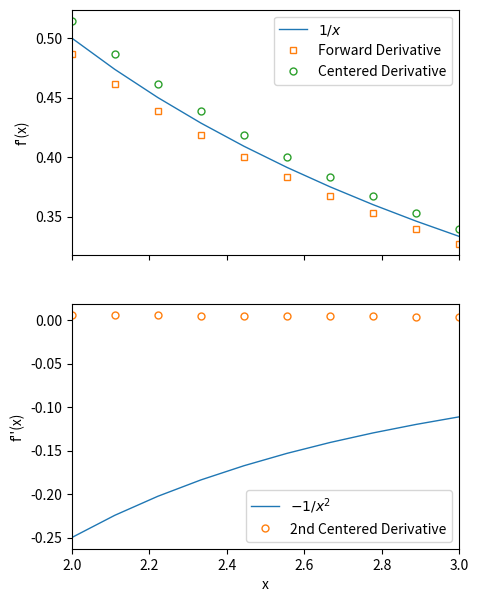

This chart was generated by the following Python code:
#Check out the forward, center and second derivatives

import numpy as np
import matplotlib.pyplot as plt


def f(x):
    return np.log(x)

def df(f,x):
    '''Compute the forward, centered and 2nd derivative of f = ln(x)'''
    dx = x[1]-x[0]

    dff = (f(x+dx) - f(x)) / dx
    dcf = (f(x) - f(x-dx)) / dx
    d2f = (f(x+dx) - f(x-dx)) / 2*dx

    return dff,dcf,d2f

def main():

    N = 10
    x = np.linspace(2,3,N)
    dff,dcf,d2f = df(f,x)

    fig, axes = plt.subplots(2,1,sharex=True, sharey=False, squeeze=True, figsize=(5,7))


    axes[0].plot(x,1/x, lw=1, label=r'$1/x$')
    axes[0].plot(x,dff,'s', mfc='None', ms=5, label='Forward Derivative')
    axes[0].plot(x,dcf,'o', mfc='None', ms=5, label='Centered Derivative')

    axes[0].set_ylabel("f'(x)")
    axes[0].legend()
    axes[0].set_xlim(2,3)

    axes[1].plot(x,-1/(x*x), lw=1, label=r'$-1/x^2$')
    axes[1].plot(x,d2f,'o', mfc='None', ms=5, label='2nd Centered Derivative')
    axes[1].set_xlabel('x')
    axes[1].set_ylabel("f''(x)")
    axes[1].legend(loc='lower right')

    plt.show()
if __name__ == '__main__':
    main()
